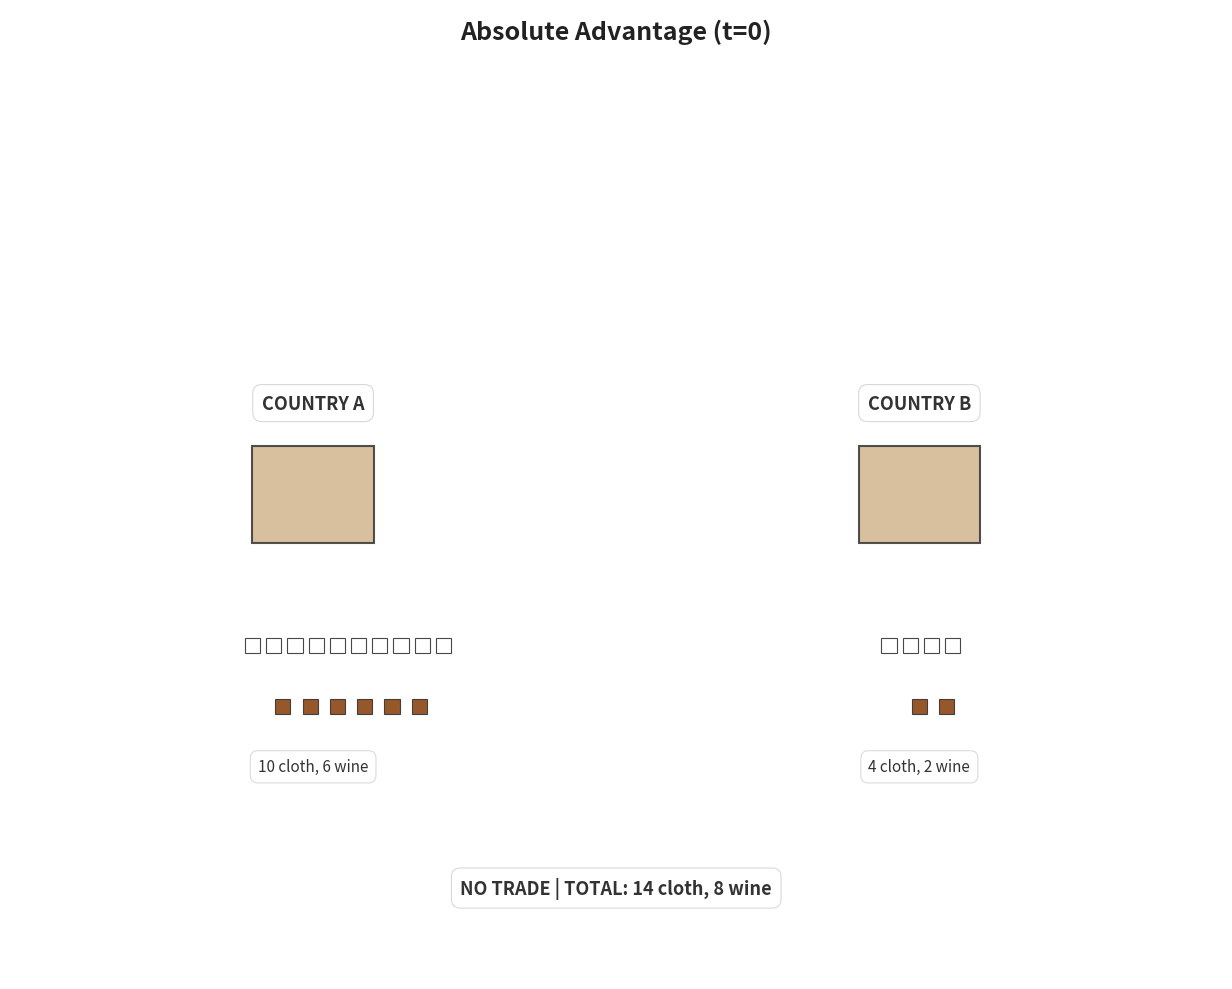
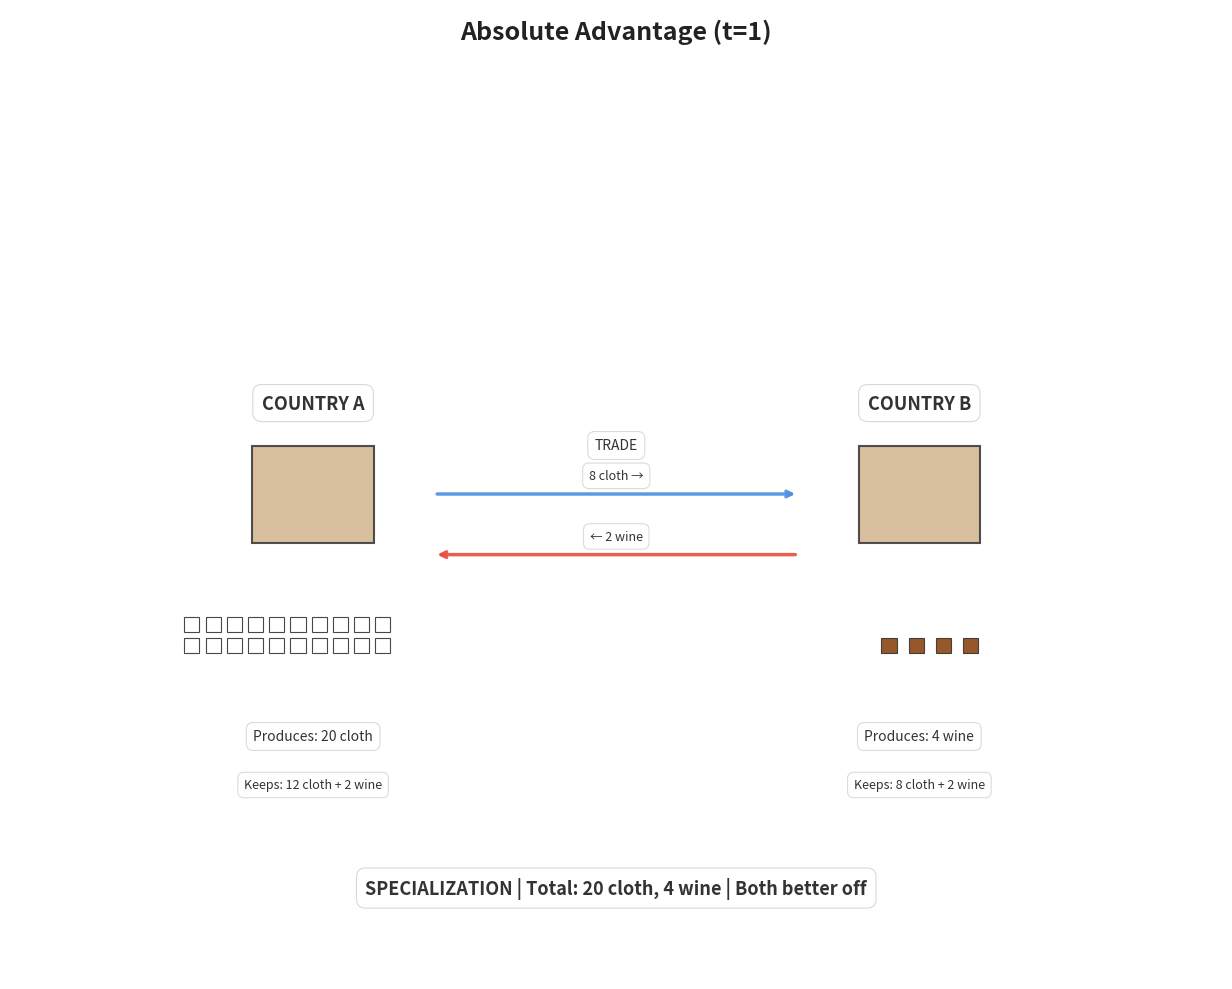
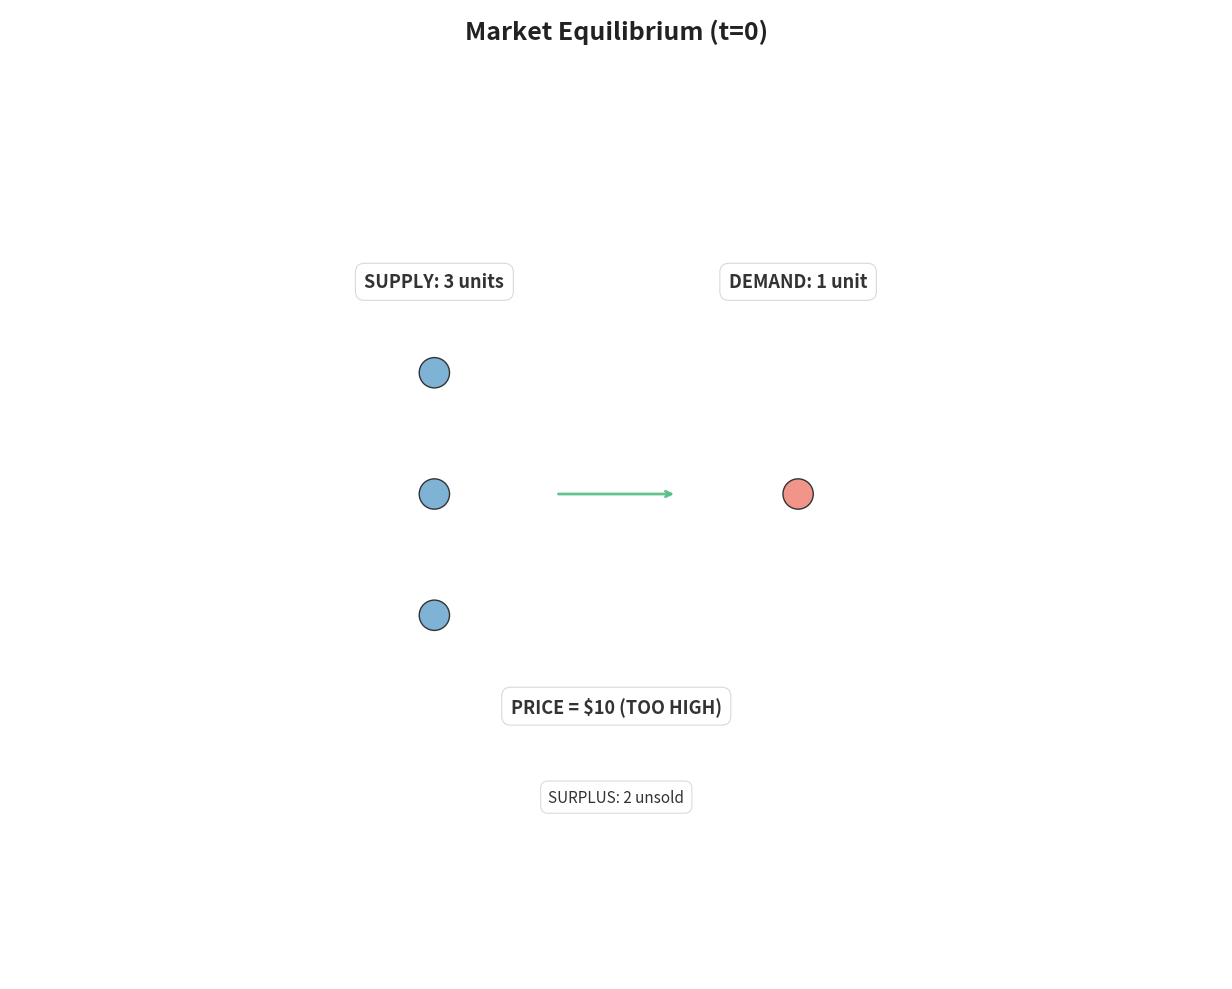
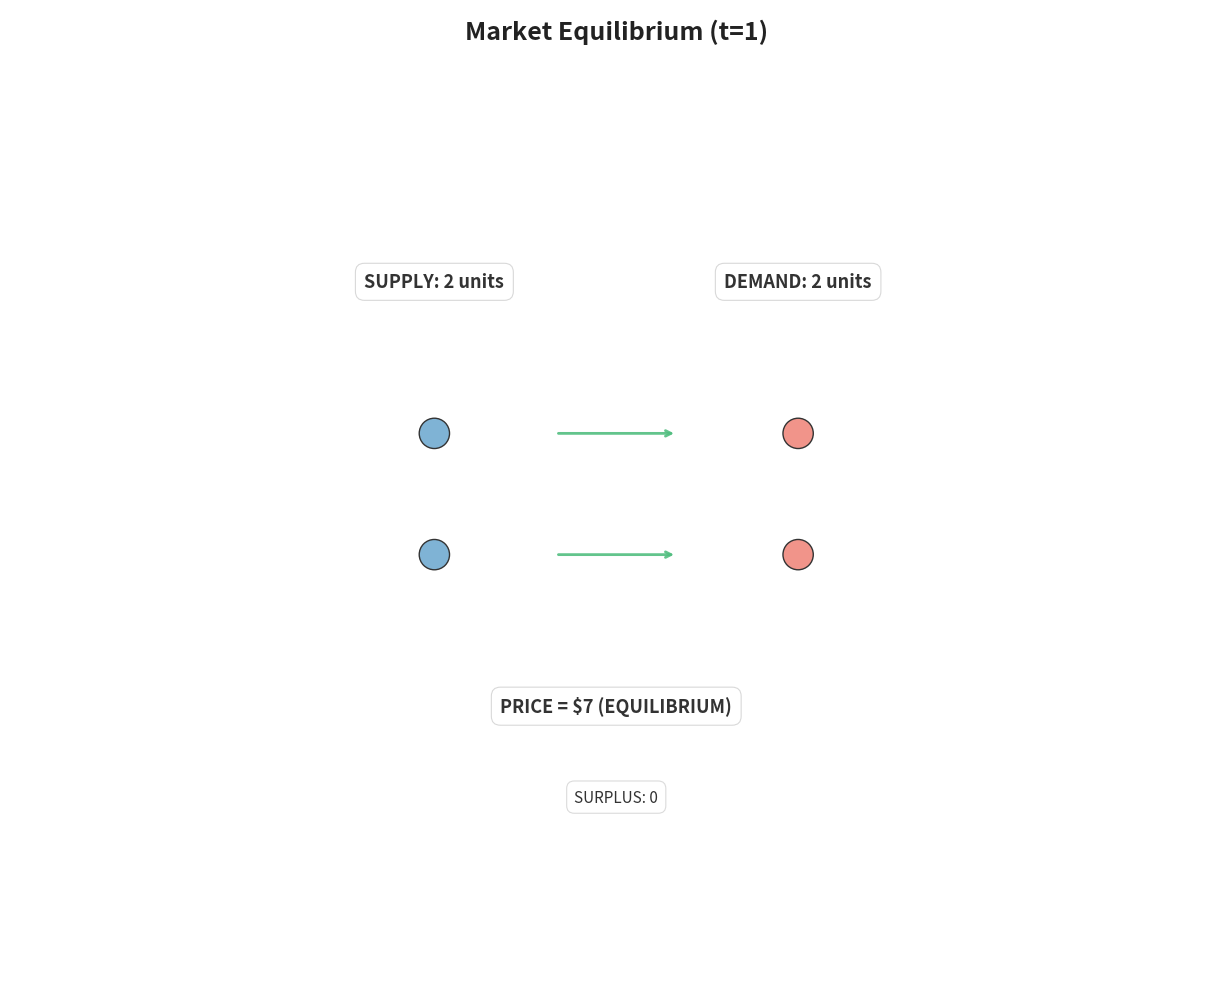

Generate these figures, in order, with matplotlib:
"""
Economic Concept Visualizer
A system for meta-categorizing and visualizing economic concepts with standardized graphics.

Usage:
    python econ_visualizer.py

Requirements:
    pip install matplotlib numpy
"""

from dataclasses import dataclass, field
from typing import List, Dict, Literal, Tuple, Optional
import matplotlib.pyplot as plt
import matplotlib.patches as mpatches
import numpy as np


# ============================================================================
# DATA STRUCTURES
# ============================================================================

@dataclass
class Agent:
    """Represents an economic agent (person, firm, country, etc.)"""
    type: Literal["individual", "firm", "institution", "country", "market"]
    id: str
    count: int = 1
    position: Tuple[float, float] = (0, 0)
    color: str = "tan"
    label: Optional[str] = None


@dataclass
class Good:
    """Represents a product or resource"""
    type: str
    count: int
    position: Tuple[float, float]
    color: str = "white"
    size: float = 0.3


@dataclass
class Flow:
    """Represents exchange or information flow between agents"""
    from_pos: Tuple[float, float]
    to_pos: Tuple[float, float]
    label: str = ""
    thickness: float = 2.0
    color: str = "white"


@dataclass
class Label:
    """Glassmorphism-style text label"""
    text: str
    position: Tuple[float, float]
    fontsize: int = 11
    style: Literal["normal", "title", "subtitle"] = "normal"


@dataclass
class TimeStep:
    """Complete state at a specific time"""
    t: int
    agents: List[Agent] = field(default_factory=list)
    goods: List[Good] = field(default_factory=list)
    flows: List[Flow] = field(default_factory=list)
    labels: List[Label] = field(default_factory=list)


@dataclass
class MetaCategories:
    """Meta-categorization framework for economic concepts"""
    agent_types: List[str]
    scale_level: Literal["micro", "meso", "macro", "multi-level"]
    interaction_pattern: Literal["isolated", "bilateral", "oligopolistic", 
                                  "competitive", "hierarchical", "network", "market-mediated"]
    information_structure: Literal["perfect", "imperfect", "asymmetric", "signaling", "learning"]
    time_structure: Literal["static", "sequential", "dynamic", "stochastic"]
    decision_scope: List[str]
    equilibrium_concept: Optional[str] = None


@dataclass
class EconomicConcept:
    """Complete economic concept with meta-categorization and visualization"""
    name: str
    description: str
    meta: MetaCategories
    time_steps: List[TimeStep]
    wiki_url: Optional[str] = None


# ============================================================================
# VISUALIZER
# ============================================================================

class EconVisualizer:
    """Renders economic concepts as clean overhead visualizations"""
    
    def __init__(self, figsize=(14, 10)):
        self.figsize = figsize
        self.fig = None
        self.ax = None
        
    def setup_canvas(self):
        """Initialize clean canvas"""
        self.fig, self.ax = plt.subplots(figsize=self.figsize)
        self.ax.set_xlim(-10, 10)
        self.ax.set_ylim(-8, 8)
        self.ax.set_aspect('equal')
        self.ax.axis('off')
        self.fig.patch.set_facecolor('white')
        
    def draw_agent(self, agent: Agent):
        """Draw economic agent as geometric shape"""
        x, y = agent.position
        
        if agent.type in ["country", "firm", "institution", "market"]:
            # Rectangle for structural agents
            width = 2.0 if agent.type == "country" else 1.5
            height = 1.6 if agent.type == "country" else 1.2
            
            rect = mpatches.Rectangle(
                (x - width/2, y - height/2), width, height,
                facecolor=agent.color,
                edgecolor='#333',
                linewidth=1.5,
                alpha=0.85
            )
            self.ax.add_patch(rect)
            
            # Add agent label if provided
            if agent.label:
                self.ax.text(x, y, agent.label, 
                           fontsize=9, ha='center', va='center',
                           fontfamily='sans-serif', weight='bold',
                           color='#333')
                
        elif agent.type == "individual":
            # Circle for individuals
            circle = mpatches.Circle(
                (x, y), 0.25,
                facecolor=agent.color,
                edgecolor='#333',
                linewidth=1
            )
            self.ax.add_patch(circle)
    
    def draw_good(self, good: Good):
        """Draw goods/products as small boxes"""
        x, y = good.position
        size = good.size
        
        rect = mpatches.Rectangle(
            (x - size/2, y - size/2), size, size,
            facecolor=good.color,
            edgecolor='#333',
            linewidth=0.8,
            alpha=0.9
        )
        self.ax.add_patch(rect)
    
    def draw_flow(self, flow: Flow):
        """Draw arrow showing exchange/flow"""
        self.ax.annotate(
            '',
            xy=flow.to_pos,
            xytext=flow.from_pos,
            arrowprops=dict(
                arrowstyle='->',
                lw=flow.thickness,
                color=flow.color,
                alpha=0.9,
                connectionstyle="arc3,rad=0"
            )
        )
        
        # Label on arrow if provided
        if flow.label:
            mid_x = (flow.from_pos[0] + flow.to_pos[0]) / 2
            mid_y = (flow.from_pos[1] + flow.to_pos[1]) / 2
            self.draw_label(Label(flow.label, (mid_x, mid_y + 0.3), fontsize=9))
    
    def draw_label(self, label: Label):
        """Draw glassmorphism-style label"""
        x, y = label.position
        
        # Style variations
        if label.style == "title":
            fontsize = 16
            weight = 'bold'
            alpha = 0.8
        elif label.style == "subtitle":
            fontsize = 13
            weight = 'semibold'
            alpha = 0.75
        else:
            fontsize = label.fontsize
            weight = 'normal'
            alpha = 0.7
        
        # Glassmorphism box
        bbox = dict(
            boxstyle='round,pad=0.5',
            facecolor='white',
            alpha=alpha,
            edgecolor='#ccc',
            linewidth=0.8
        )
        
        self.ax.text(
            x, y, label.text,
            fontsize=fontsize,
            ha='center',
            va='center',
            bbox=bbox,
            fontfamily='sans-serif',
            weight=weight,
            color='#333'
        )
    
    def render_timestep(self, concept: EconomicConcept, timestep_idx: int = 0):
        """Render complete timestep visualization"""
        self.setup_canvas()
        
        timestep = concept.time_steps[timestep_idx]
        
        # Draw all components
        for agent in timestep.agents:
            self.draw_agent(agent)
        
        for good in timestep.goods:
            self.draw_good(good)
        
        for flow in timestep.flows:
            self.draw_flow(flow)
        
        for label in timestep.labels:
            self.draw_label(label)
        
        # Add title
        self.ax.text(0, 7.5, f"{concept.name} (t={timestep.t})",
                    fontsize=18, ha='center', weight='bold',
                    fontfamily='sans-serif', color='#222')
        
        plt.tight_layout()
    
    def save(self, filename: str, dpi: int = 300):
        """Save current visualization"""
        plt.savefig(filename, dpi=dpi, bbox_inches='tight', 
                   facecolor='white', edgecolor='none')
        print(f"✓ Saved: {filename}")
    
    def show(self):
        """Display visualization"""
        plt.show()


# ============================================================================
# CONCEPT LIBRARY
# ============================================================================

def create_absolute_advantage() -> EconomicConcept:
    """
    Absolute Advantage: One country can produce goods more efficiently than another.
    https://en.wikipedia.org/wiki/Absolute_advantage
    """
    
    meta = MetaCategories(
        agent_types=["country"],
        scale_level="macro",
        interaction_pattern="bilateral",
        information_structure="perfect",
        time_structure="sequential",
        decision_scope=["production", "trade"],
        equilibrium_concept="comparative advantage equilibrium"
    )
    
    # t=0: No trade (autarky)
    t0 = TimeStep(
        t=0,
        agents=[
            Agent("country", "A", position=(-5, 0), color="tan"),
            Agent("country", "B", position=(5, 0), color="tan"),
        ],
        goods=[
            # Country A: 10 cloth, 6 wine
            *[Good("cloth", 1, (-6 + i*0.35, -2.5), "white", 0.25) for i in range(10)],
            *[Good("wine", 1, (-5.5 + i*0.45, -3.5), "#8B4513", 0.25) for i in range(6)],
            # Country B: 4 cloth, 2 wine
            *[Good("cloth", 1, (4.5 + i*0.35, -2.5), "white", 0.25) for i in range(4)],
            *[Good("wine", 1, (5 + i*0.45, -3.5), "#8B4513", 0.25) for i in range(2)],
        ],
        labels=[
            Label("COUNTRY A", (-5, 1.5), style="subtitle"),
            Label("10 cloth, 6 wine", (-5, -4.5)),
            Label("COUNTRY B", (5, 1.5), style="subtitle"),
            Label("4 cloth, 2 wine", (5, -4.5)),
            Label("NO TRADE | TOTAL: 14 cloth, 8 wine", (0, -6.5), fontsize=12, style="subtitle")
        ]
    )
    
    # t=1: With specialization and trade
    t1 = TimeStep(
        t=1,
        agents=[
            Agent("country", "A", position=(-5, 0), color="tan"),
            Agent("country", "B", position=(5, 0), color="tan"),
        ],
        goods=[
            # Country A: specialized in cloth (20 total)
            *[Good("cloth", 1, (-7 + (i%10)*0.35, -2.5 + (i//10)*0.35), "white", 0.25) for i in range(20)],
            # Country B: specialized in wine (4 total)
            *[Good("wine", 1, (4.5 + i*0.45, -2.5), "#8B4513", 0.25) for i in range(4)],
        ],
        flows=[
            Flow((-3, 0), (3, 0), "8 cloth →", 2.5, "#4A90E2"),
            Flow((3, -1), (-3, -1), "← 2 wine", 2.5, "#E94B3C"),
        ],
        labels=[
            Label("COUNTRY A", (-5, 1.5), style="subtitle"),
            Label("Produces: 20 cloth", (-5, -4), fontsize=10),
            Label("Keeps: 12 cloth + 2 wine", (-5, -4.8), fontsize=9),
            Label("COUNTRY B", (5, 1.5), style="subtitle"),
            Label("Produces: 4 wine", (5, -4), fontsize=10),
            Label("Keeps: 8 cloth + 2 wine", (5, -4.8), fontsize=9),
            Label("TRADE", (0, 0.8), fontsize=10),
            Label("SPECIALIZATION | Total: 20 cloth, 4 wine | Both better off", 
                  (0, -6.5), fontsize=11, style="subtitle")
        ]
    )
    
    return EconomicConcept(
        name="Absolute Advantage",
        description="One country can produce all goods more efficiently, but trade still benefits both through specialization",
        meta=meta,
        time_steps=[t0, t1],
        wiki_url="https://en.wikipedia.org/wiki/Absolute_advantage"
    )


def create_market_equilibrium() -> EconomicConcept:
    """
    Market Equilibrium: Price adjusts until quantity supplied equals quantity demanded.
    https://en.wikipedia.org/wiki/Economic_equilibrium
    """
    
    meta = MetaCategories(
        agent_types=["individual", "firm"],
        scale_level="micro",
        interaction_pattern="market-mediated",
        information_structure="perfect",
        time_structure="dynamic",
        decision_scope=["consumption", "production", "pricing"],
        equilibrium_concept="partial equilibrium"
    )
    
    # t=0: Price too high, surplus
    t0 = TimeStep(
        t=0,
        agents=[
            # Sellers (left)
            Agent("individual", "S1", position=(-3, 2), color="#7FB3D5"),
            Agent("individual", "S2", position=(-3, 0), color="#7FB3D5"),
            Agent("individual", "S3", position=(-3, -2), color="#7FB3D5"),
            # Buyers (right) - fewer because price is high
            Agent("individual", "B1", position=(3, 0), color="#F1948A"),
        ],
        flows=[
            # Only one transaction happening
            Flow((-1, 0), (1, 0), "", 2.0, "#52BE80"),
        ],
        labels=[
            Label("SUPPLY: 3 units", (-3, 3.5), fontsize=11, style="subtitle"),
            Label("DEMAND: 1 unit", (3, 3.5), fontsize=11, style="subtitle"),
            Label("PRICE = $10 (TOO HIGH)", (0, -3.5), fontsize=12, style="subtitle"),
            Label("SURPLUS: 2 unsold", (0, -5), fontsize=11),
        ]
    )
    
    # t=1: Equilibrium price
    t1 = TimeStep(
        t=1,
        agents=[
            # Sellers (fewer, one exited)
            Agent("individual", "S1", position=(-3, 1), color="#7FB3D5"),
            Agent("individual", "S2", position=(-3, -1), color="#7FB3D5"),
            # Buyers (more, one entered)
            Agent("individual", "B1", position=(3, 1), color="#F1948A"),
            Agent("individual", "B2", position=(3, -1), color="#F1948A"),
        ],
        flows=[
            # Two transactions
            Flow((-1, 1), (1, 1), "", 2.0, "#52BE80"),
            Flow((-1, -1), (1, -1), "", 2.0, "#52BE80"),
        ],
        labels=[
            Label("SUPPLY: 2 units", (-3, 3.5), fontsize=11, style="subtitle"),
            Label("DEMAND: 2 units", (3, 3.5), fontsize=11, style="subtitle"),
            Label("PRICE = $7 (EQUILIBRIUM)", (0, -3.5), fontsize=12, style="subtitle"),
            Label("SURPLUS: 0", (0, -5), fontsize=11),
        ]
    )
    
    return EconomicConcept(
        name="Market Equilibrium",
        description="Price adjusts until quantity supplied equals quantity demanded",
        meta=meta,
        time_steps=[t0, t1],
        wiki_url="https://en.wikipedia.org/wiki/Economic_equilibrium"
    )


# ============================================================================
# MAIN EXECUTION
# ============================================================================

def main():
    """Generate visualizations for economic concepts"""
    
    print("Economic Concept Visualizer")
    print("=" * 50)
    print()
    
    # Initialize visualizer
    viz = EconVisualizer()
    
    # Generate Absolute Advantage
    print("Generating: Absolute Advantage")
    concept = create_absolute_advantage()
    
    viz.render_timestep(concept, timestep_idx=0)
    viz.save("absolute_advantage_t0.png")
    
    viz.render_timestep(concept, timestep_idx=1)
    viz.save("absolute_advantage_t1.png")
    print()
    
    # Generate Market Equilibrium
    print("Generating: Market Equilibrium")
    concept = create_market_equilibrium()
    
    viz.render_timestep(concept, timestep_idx=0)
    viz.save("market_equilibrium_t0.png")
    
    viz.render_timestep(concept, timestep_idx=1)
    viz.save("market_equilibrium_t1.png")
    print()
    
    print("=" * 50)
    print("✓ All visualizations generated successfully!")
    print("\nTo view: Check the generated PNG files")
    print("To add concepts: Add new create_*() functions following the pattern")


if __name__ == "__main__":
    main()
